Run: headless pygame with SDL's dummy video driver; simulated clock (each Clock.tick advances the game by its frame time, no real sleeping); random seed 0; keys injected as events and as key.get_pressed() state; mouse plan: one left click at the window centre at the start of phase 2, then a move to the lower-right quarter at the start of phase 3.
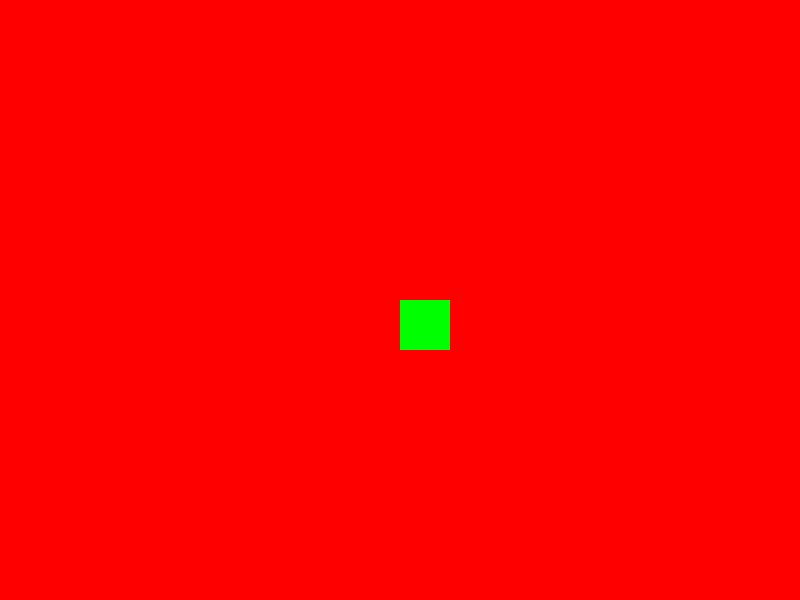
Frame 1 of 4 · flips 1–60 · no input
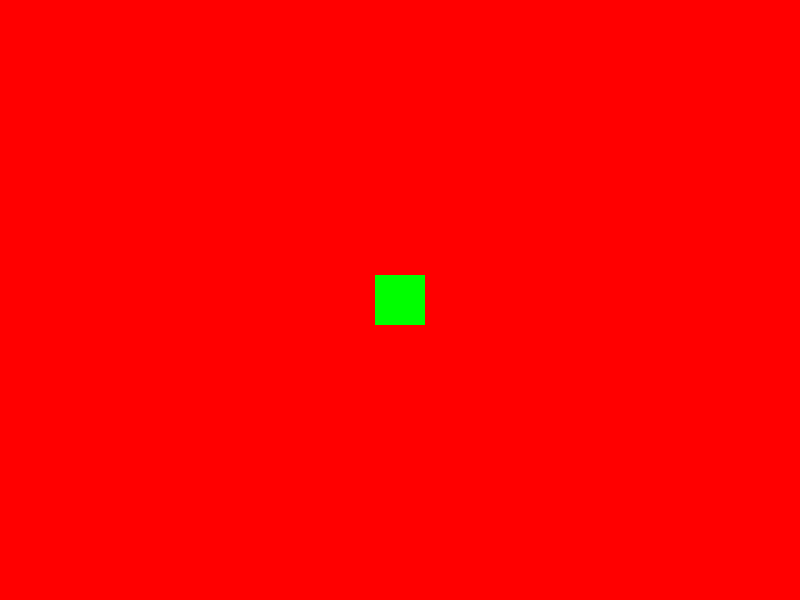
Frame 2 of 4 · flips 61–180 · clicked the window centre · tapped SPACE, RETURN · held RIGHT (→), D
Frame 3 of 4 · flips 181–300 · moved the mouse to the lower-right quarter · held DOWN (↓), S · screen unchanged from frame 2, image omitted
Frame 4 of 4 · flips 301–420 · held LEFT (←), A, UP (↑), W · screen unchanged from frame 3, image omitted

The pygame program that drew these frames:

import pygame as pg
import sys

pg.init()

screen = pg.display.set_mode((800, 600))

surf = pg.Surface((50, 50))
surf.fill((0, 255, 0))
rect = pg.Rect((400, 300, 50, 50))
moving = False

done = False
while not done:
    for event in pg.event.get():
        if event.type == pg.QUIT:
            done = True
            break
        
    pos = pg.mouse.get_pos()
    if pg.mouse.get_pressed()[0]:
        if rect.collidepoint(pos):
            moving = True
    else:
        moving = False

    if moving:
        print(f'muovendosi... {pos}')
        rect.center = pos
        
    screen.fill((255, 0, 0))
    screen.blit(surf, rect)
    pg.display.update()


pg.quit()
sys.exit()
